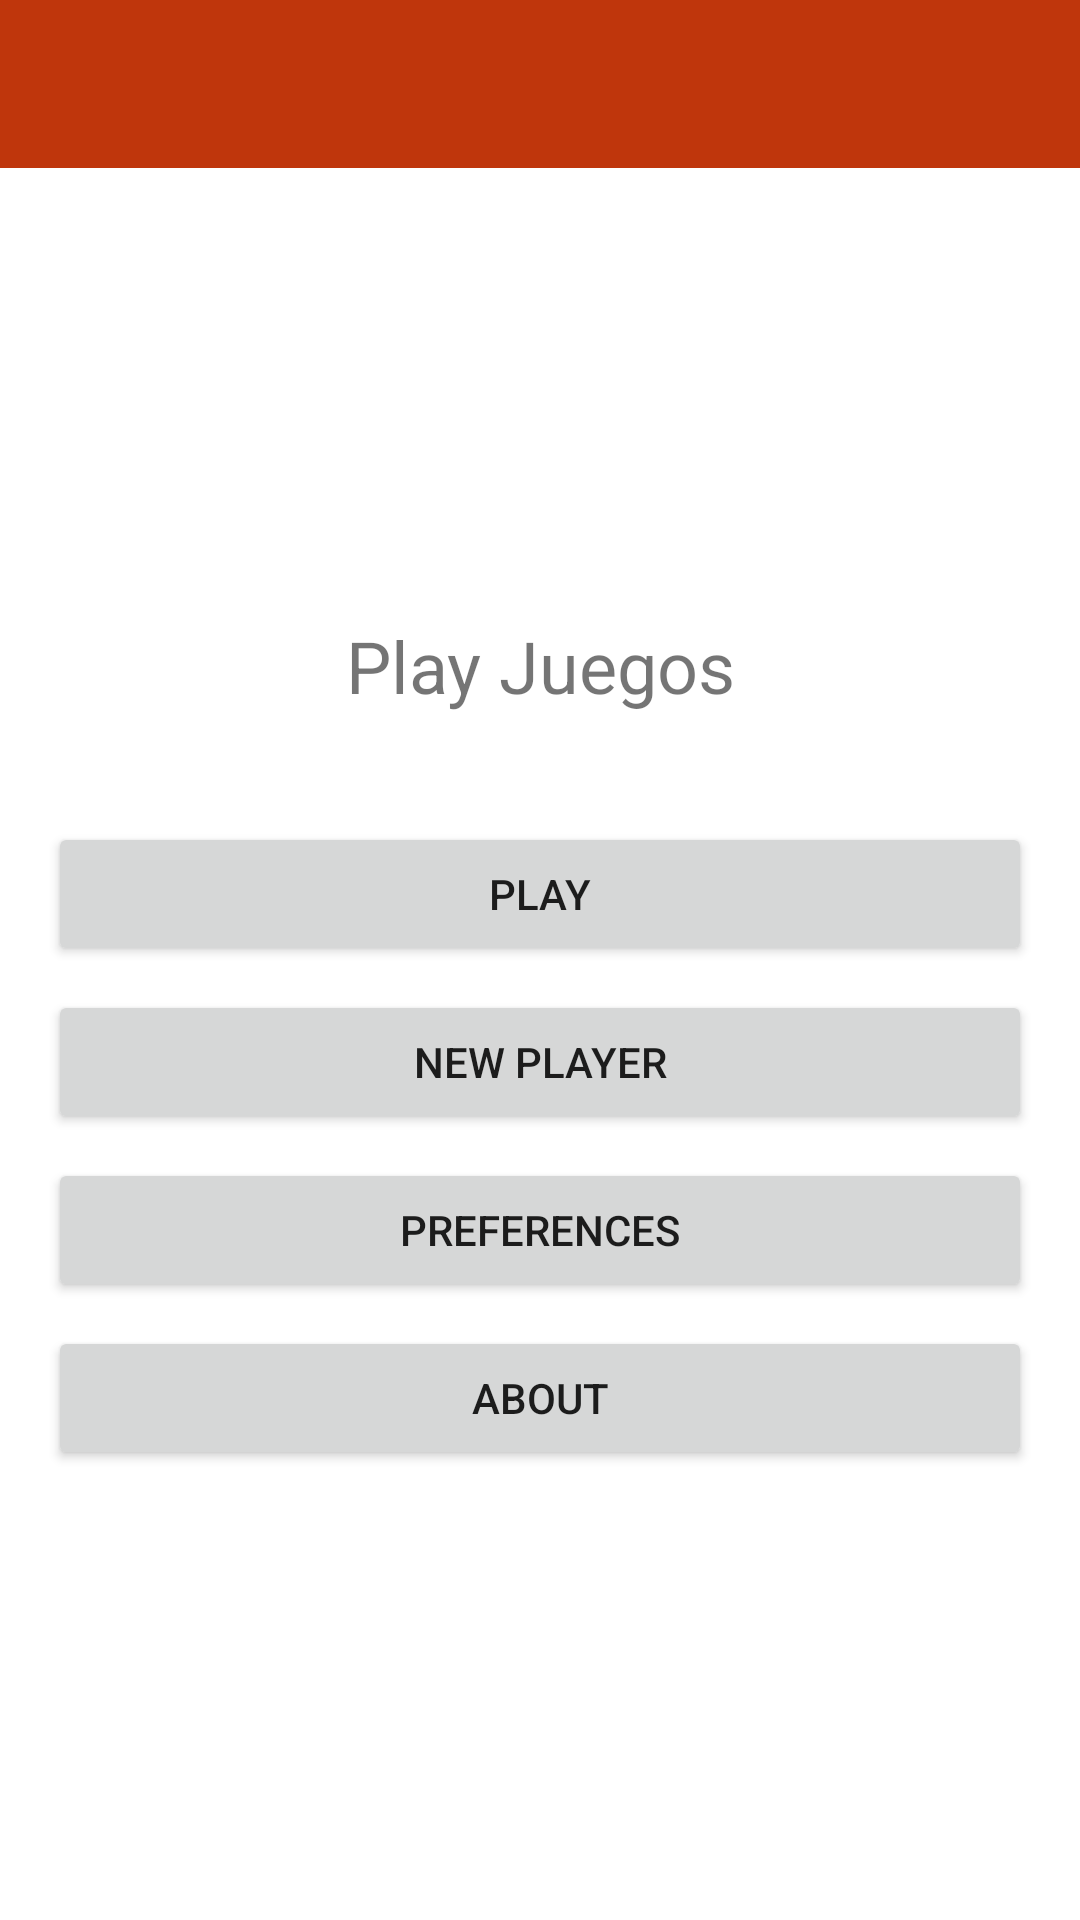

Layout XML and referenced resources for this Android screen:
<!-- AndroidManifest.xml: application theme Theme.DI_Practica1_PlayJuegos -->
<!-- res/layout/activity_main.xml -->
<?xml version="1.0" encoding="utf-8"?>
<LinearLayout xmlns:android="http://schemas.android.com/apk/res/android"
    xmlns:app="http://schemas.android.com/apk/res-auto"
    xmlns:tools="http://schemas.android.com/tools"
    android:layout_width="match_parent"
    android:layout_height="match_parent"
    android:gravity="center_vertical"
    android:orientation="vertical"
    tools:context=".MainActivity">

    <androidx.appcompat.widget.Toolbar
        android:id="@+id/toolbar"
        android:layout_width="match_parent"
        android:layout_height="wrap_content"
        android:background="?attr/colorPrimary"
        android:minHeight="?attr/actionBarSize"
        android:theme="?attr/actionBarTheme"
        app:popupTheme="@style/ThemeOverlay.AppCompat.Light"
        app:theme="@style/ThemeOverlay.AppCompat.Dark.ActionBar"/>

    <LinearLayout
    android:layout_width="match_parent"
    android:layout_height="match_parent"
    android:gravity="center_vertical"
    android:orientation="vertical"
    tools:context=".MainActivity">

    
    


        <TextView
            android:id="@+id/tvTitle"
            android:layout_width="wrap_content"
            android:layout_height="wrap_content"
            android:layout_gravity="center"
            android:layout_marginTop="4dp"
            android:layout_marginBottom="32dp"
            android:gravity="center"
            android:text="@string/play_juegos"
            android:textSize="24sp" />

        <Button
            android:id="@+id/btnPlay"
            android:layout_width="match_parent"
            android:layout_height="wrap_content"
            android:layout_gravity="center_horizontal"
            android:layout_marginLeft="16dp"
            android:layout_marginTop="4dp"
            android:layout_marginRight="16dp"
            android:layout_marginBottom="4dp"
            android:text="@string/play"
            android:textAlignment="center"
            app:cornerRadius = "15dp"/>

        <Button
            android:id="@+id/btnNewPlayer"
            android:layout_width="match_parent"
            android:layout_height="wrap_content"
            android:layout_gravity="center_horizontal"
            android:layout_marginLeft="16dp"
            android:layout_marginTop="4dp"
            android:layout_marginRight="16dp"
            android:layout_marginBottom="4dp"
            android:text="@string/new_player"
            android:textAlignment="center"
            app:cornerRadius = "15dp"/>

        <Button
            android:id="@+id/btnPreferences"
            android:layout_width="match_parent"
            android:layout_height="wrap_content"
            android:layout_gravity="center_horizontal"
            android:layout_marginLeft="16dp"
            android:layout_marginTop="4dp"
            android:layout_marginRight="16dp"
            android:layout_marginBottom="4dp"
            android:text="@string/preferences"
            android:textAlignment="center"
            app:cornerRadius = "15dp"/>

        <Button
            android:id="@+id/btnAbout"
            android:layout_width="match_parent"
            android:layout_height="wrap_content"
            android:layout_gravity="center_horizontal"
            android:layout_marginLeft="16dp"
            android:layout_marginTop="4dp"
            android:layout_marginRight="16dp"
            android:layout_marginBottom="4dp"
            android:text="@string/about"
            android:textAlignment="center"
            app:cornerRadius = "15dp"/>
    </LinearLayout>
</LinearLayout>
<!-- resources referenced by this layout -->
<resources>
  <string name="about">About</string>
  <string name="new_player">New Player</string>
  <string name="play">Play</string>
  <string name="play_juegos">Play Juegos</string>
  <string name="preferences">PREFERENCES</string>
  <style name="Theme.DI_Practica1_PlayJuegos" parent="Theme.MaterialComponents.DayNight.NoActionBar">
          
          <item name="colorPrimary">@color/primaryColor</item>
          <item name="colorPrimaryVariant">@color/primaryDarkColor</item>
          <item name="colorOnPrimary">@color/primaryTextColor</item>
          
          <item name="colorSecondary">@color/secondaryColor</item>
          <item name="colorSecondaryVariant">@color/secondaryDarkColor</item>
          <item name="colorOnSecondary">@color/secondaryTextColor</item>
          
          <item name="android:statusBarColor" tools:targetApi="l">?attr/colorPrimaryVariant</item>
          
      </style>
  <color name="primaryColor">#bf360c</color>
  <color name="primaryDarkColor">#870000</color>
  <color name="primaryTextColor">#ffffff</color>
  <color name="secondaryColor">#6d4c41</color>
  <color name="secondaryDarkColor">#40241a</color>
  <color name="secondaryTextColor">#ffffff</color>
</resources>
